Run: headless pygame with SDL's dummy video driver; simulated clock (each Clock.tick advances the game by its frame time, no real sleeping); random seed 0; keys injected as events and as key.get_pressed() state; no mouse input.
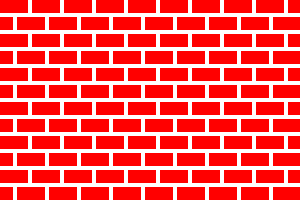
Frame 1 of 4 · flips 1–60 · no input
Frame 2 of 4 · flips 61–180 · tapped SPACE, RETURN · held RIGHT (→), D · screen unchanged from frame 1, image omitted
Frame 3 of 4 · flips 181–300 · held DOWN (↓), S · screen unchanged from frame 2, image omitted
Frame 4 of 4 · flips 301–420 · held LEFT (←), A, UP (↑), W · screen unchanged from frame 3, image omitted

The pygame program that drew these frames:

import pygame
import sys


def draw(screen):
    # Устанавливаем параметры кирпичей и прослойки между ними
    width, height = screen.get_size()

    rect_1_color = pygame.Color('red')
    rect_2_color = pygame.Color('white')
    rect_1_width = 0
    rect_2_width = 2
    rect_width = 30
    rect_height = 15
    # Номер ряда
    row_number = 0

    for i in range(0, width + 1, rect_width + rect_2_width):
        for j in range(0, height, rect_height + rect_2_width):
            # Координаты вершин ромба
            row_number += 1
            # В чётных рядах смещаем кирпичи
            if row_number % 2:
                rect_1_rect = [(i, j), (rect_width, rect_height)]
                rect_2_rect = [(i - rect_2_width, j - rect_2_width),
                               (rect_width + rect_2_width, rect_height + rect_2_width)]
            else:
                rect_1_rect = [(i - rect_width / 2, j), (rect_width, rect_height)]
                rect_2_rect = [(i - rect_width / 2 - rect_2_width, j - rect_2_width),
                               (rect_width + rect_2_width, rect_height + rect_2_width)]
            # Рисуем кирпич
            pygame.draw.rect(screen, rect_1_color, rect_1_rect, rect_1_width)
            # Рисуем белую обводку вокруг кирпича
            pygame.draw.rect(screen, rect_2_color, rect_2_rect, rect_2_width)


def main():
    pygame.init()
    pygame.display.set_caption('Кирпичи')
    size = (300, 200)
    screen = pygame.display.set_mode(size)
    draw(screen)
    while pygame.event.wait().type != pygame.QUIT:
        # Обновляем изображение в окне
        pygame.display.flip()
    pygame.quit()


if __name__ == '__main__':
    sys.exit(main())
